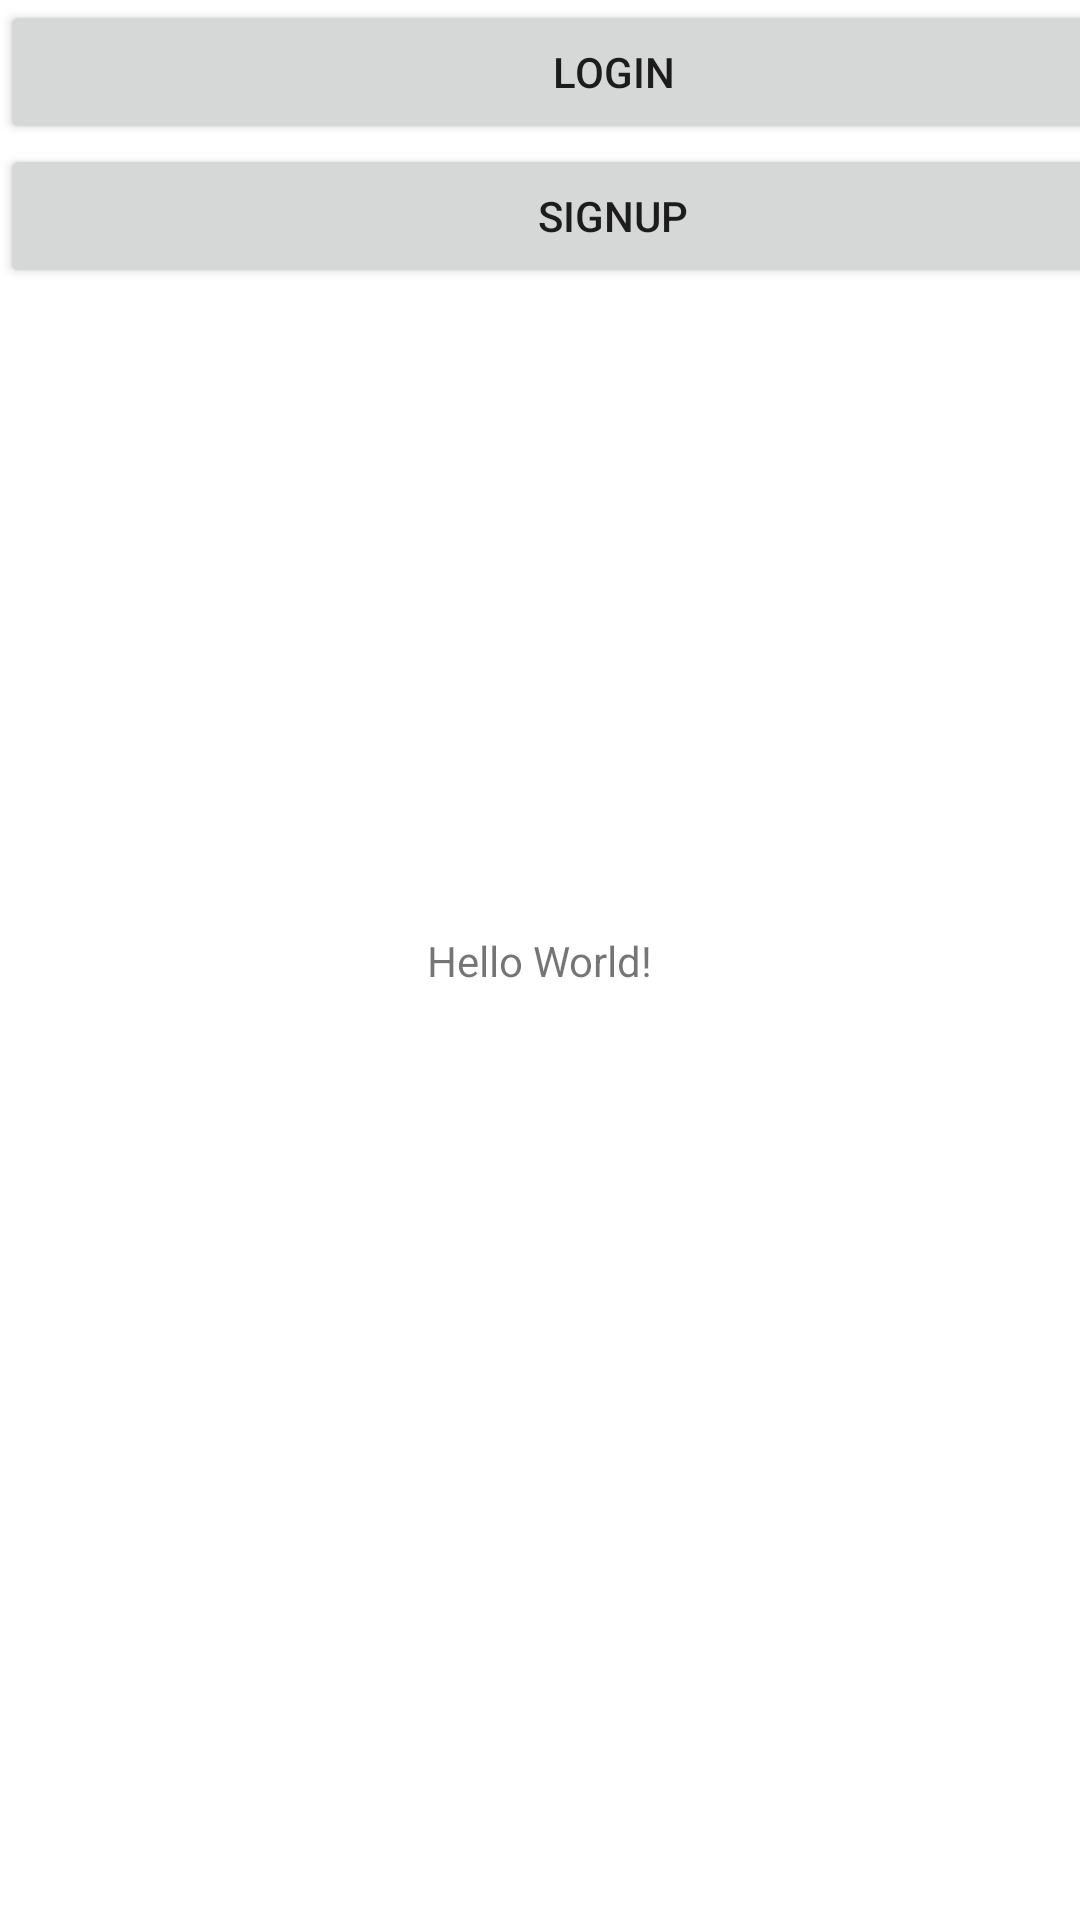

Android layout source for this screen:
<!-- AndroidManifest.xml: application theme Theme.FliprApp -->
<!-- res/layout/activity_main.xml -->
<?xml version="1.0" encoding="utf-8"?>
<androidx.constraintlayout.widget.ConstraintLayout xmlns:android="http://schemas.android.com/apk/res/android"
    xmlns:app="http://schemas.android.com/apk/res-auto"
    xmlns:tools="http://schemas.android.com/tools"
    android:layout_width="match_parent"
    android:layout_height="match_parent"
    tools:context=".MainActivity">

    <TextView
        android:layout_width="wrap_content"
        android:layout_height="wrap_content"
        android:text="Hello World!"
        app:layout_constraintBottom_toBottomOf="parent"
        app:layout_constraintLeft_toLeftOf="parent"
        app:layout_constraintRight_toRightOf="parent"
        app:layout_constraintTop_toTopOf="parent" />

    <LinearLayout
        android:layout_width="409dp"
        android:layout_height="354dp"
        android:orientation="vertical"
        tools:layout_editor_absoluteX="1dp"
        tools:layout_editor_absoluteY="1dp">

        <Button
            android:id="@+id/login_btn_main"
            android:layout_width="match_parent"
            android:layout_height="wrap_content"
            android:text="LOGIN" />

        <Button
            android:id="@+id/signup_btn_main"
            android:layout_width="match_parent"
            android:layout_height="wrap_content"
            android:text="SIGNUP" />



    </LinearLayout>

</androidx.constraintlayout.widget.ConstraintLayout>
<!-- resources referenced by this layout -->
<resources>
  <style name="Theme.FliprApp" parent="Theme.MaterialComponents.DayNight.DarkActionBar">
          
          <item name="colorPrimary">@color/purple_500</item>
          <item name="colorPrimaryVariant">@color/purple_700</item>
          <item name="colorOnPrimary">@color/white</item>
          
          <item name="colorSecondary">@color/teal_200</item>
          <item name="colorSecondaryVariant">@color/teal_700</item>
          <item name="colorOnSecondary">@color/black</item>
          
          <item name="android:statusBarColor" tools:targetApi="l">?attr/colorPrimaryVariant</item>
          
      </style>
  <!-- not gathered from this repository: default colours our renderer supplied (Android Studio template values) -->
  <color name="purple_500">#FF6200EE</color>
  <color name="purple_700">#FF3700B3</color>
  <color name="teal_200">#FF03DAC5</color>
  <color name="teal_700">#FF018786</color>
  <color name="black">#FF000000</color>
  <color name="white">#FFFFFFFF</color>
</resources>
